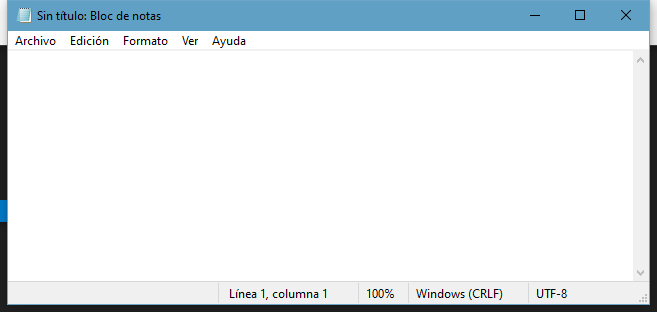
Workflow: Main

Step 1: Use Application: Sin título: Bloc de notas on the element in window 'Sin título: Bloc de notas' (notepad.exe)
